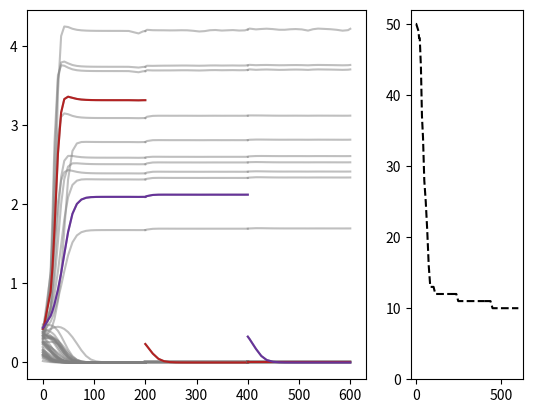

Source code (Python):
import numpy as np
import matplotlib.pyplot as plt
from scipy.integrate import solve_ivp

# THIS SIMPLE CODE EXPLORES THE TRAJECTORIES FOR A SPECIES-RICH COMMUNITY UNDER THE ALLEE EFFECT MODEL
# IT GENERATES RANDOM INITIAL CONDITIONS, PLOTS THE TIME EVOLUTION, AND THEN PERTURBS THE FINAL STATE AND 
# REPEATS THE PROCESS UP TO SIX TIMES - AS A SIMPLE VISUALIZATION OF POTENTIALLY DIFFERENT STABLE STATES
# [redacted]

mean_perturbation = 1.0
sigma_perturbation = 2.5

temps = 200

EPS=10.**-20 #Threshold of immigration

S=50

# DEFINING PARAMETERS:
varintra = 1.1
varinter = 1.1

# Intraspecies parameters: d, g, Aii
meand=0.1
vard=varintra 
meang=1.0  
varg=varintra
meanAii=0.5
varAii=varintra
meanBii = 0.1
varBii= varintra

#Intra-species arrays:
d=np.random.lognormal(mean=np.log(meand), sigma=np.log(vard), size=S)
g=np.random.lognormal(mean=np.log(meang), sigma=np.log(varg), size=S)
Aii=np.random.lognormal(mean=np.log(meanAii), sigma=np.log(varAii), size=S)
Bii=np.random.lognormal(mean=np.log(meanBii), sigma=np.log(varBii), size=S)

# interaction heterogeneity
varA = varinter
varB = varinter  

meanA = 0.0025
A=np.random.lognormal(mean=np.log(meanA), sigma=np.log(varA), size=(S,S)) 
np.fill_diagonal(A,Aii)

meanB = 0.001
B=np.random.lognormal(mean=np.log(meanB), sigma=np.log(varB), size=(S,S)) 
np.fill_diagonal(B,Bii)

def calculate_diversity(trajectories, threshold=0.01):
    # Count elements larger than the threshold for each time point
    diversity = [np.sum(timestep > threshold) for timestep in trajectories.T]
    return diversity
    
#####################################################################################################
# 1
#####################################################################################################

def run(S, tmax=temps, EPS=EPS,**kwargs ):

    def eqs(t,x):
        dx = (x*np.dot(A,x/(g + x)) ) - (d*x) - (x*(np.dot(B,x)))
        dx[x<=EPS]=np.maximum(0,dx[x<=EPS])  #if a species is below threshold, its abundance cannot keep decreasing
        return dx

    x0=[v*0.5 for v in np.random.random(S)]  
    sol=solve_ivp(fun=eqs, t_span=(0,tmax),y0=x0)
    time=sol.t
    trajectories=sol.y
    return time, trajectories

time,trajectories = run(S)   

finalstate1 = [m for m in trajectories[:,-1]]

# perturb one species

perturbed_state = finalstate1

# the perturbed has to be present: 

# Iterate through the list using enumerate to get both index and value
for chosen1, value in enumerate(finalstate1):
    if value > 0.01:
        break  # Stop the loop once the condition is met

perturbation=np.random.lognormal(mean=np.log(mean_perturbation), sigma=np.log(sigma_perturbation))

# find allee effect of that species:

AE = (Aii[chosen1] - (Bii[chosen1]*g[chosen1]) - d[chosen1]- np.sqrt( (Aii[chosen1] - (Bii[chosen1]*g[chosen1]) - d[chosen1])*(Aii[chosen1] - (Bii[chosen1]*g[chosen1]) - d[chosen1]) - (4*Bii[chosen1]*g[chosen1]*d[chosen1])  ) ) / (2*Bii[chosen1])

perturbed_state[chosen1] = AE - 0.1 # we decrease the abundance of one species

# DIVERSITY

div1 = calculate_diversity(trajectories, threshold=0.01)


#####################################################################################################
# 2
#####################################################################################################

def run(S, tmax=temps, EPS=EPS,**kwargs ):

    def eqs(t,x):
        dx = (x*np.dot(A,x/(g + x)) ) - (d*x) - (x*(np.dot(B,x)))
        dx[x<=EPS]=np.maximum(0,dx[x<=EPS])  #if a species is below threshold, its abundance cannot keep decreasing
        return dx

    x0=perturbed_state
    sol=solve_ivp(fun=eqs, t_span=(0,tmax),y0=x0)
    time2=sol.t
    trajectories2=sol.y
    return time2, trajectories2    

time2,trajectories2 = run(S)

t2 = [m+time[-1] for m in time2]

finalstate2 = [m for m in trajectories2[:,-1]]

# perturb one species

perturbation=np.random.lognormal(mean=np.log(mean_perturbation), sigma=np.log(sigma_perturbation))

perturbed_state2 = finalstate2

# the perturbed has to be present: 

# Iterate through the list using enumerate to get both index and value
for chosen2, value in enumerate(finalstate2):
    if value > 0.01:
        if chosen2 == chosen1:
            continue
        else:
            break  # Stop the loop once the condition is met

# find allee effect of that species:

AE = (Aii[chosen2] - (Bii[chosen2]*g[chosen2]) - d[chosen2]- np.sqrt( (Aii[chosen2] - (Bii[chosen2]*g[chosen2]) - d[chosen2])*(Aii[chosen2] - (Bii[chosen2]*g[chosen2]) - d[chosen2]) - (4*Bii[chosen2]*g[chosen2]*d[chosen2])  ) ) / (2*Bii[chosen2])

perturbed_state2[chosen2] =  AE - 0.1 # we decrease the abundance of one species


# DIVERSITY

div2 =calculate_diversity(trajectories2, threshold=0.01)

#####################################################################################################
# 3
#####################################################################################################

def run(S, tmax=temps, EPS=EPS,**kwargs ):

    def eqs(t,x):
        dx = (x*np.dot(A,x/(g + x)) ) - (d*x) - (x*(np.dot(B,x)))
        dx[x<=EPS]=np.maximum(0,dx[x<=EPS])  #if a species is below threshold, its abundance cannot keep decreasing
        return dx

    x0=perturbed_state2
    sol=solve_ivp(fun=eqs, t_span=(0,tmax),y0=x0)
    time2=sol.t
    trajectories2=sol.y
    return time2, trajectories2    

time3,trajectories3 = run(S)

t3 = [m+t2[-1] for m in time3]

# DIVERSITY

div3 = calculate_diversity(trajectories3, threshold=0.01)

finalstate3 = [m for m in trajectories3[:,-1]]


#####################################################################################################
#####################################################################################################

fig, (ax1, ax2) = plt.subplots(1, 2, gridspec_kw={'width_ratios': [3, 1]})

for i in range(len(trajectories)):
    ax1.plot(time,trajectories[i], linestyle = "-", color="gray", alpha=0.5)
ax1.plot(time,trajectories[chosen1],linestyle="-", color="firebrick", alpha=1)     
ax1.plot(time,trajectories[chosen2],linestyle="-", color="rebeccapurple", alpha=1)  
for i in range(len(trajectories2)):
    ax1.plot(t2,trajectories2[i], linestyle = "-", color="gray", alpha=0.5)
ax1.plot(t2,trajectories2[chosen1],linestyle="-", color="firebrick", alpha=1)  
ax1.plot(t2,trajectories2[chosen2],linestyle="-", color="rebeccapurple", alpha=1)  
for i in range(len(trajectories3)):
    ax1.plot(t3,trajectories3[i], linestyle = "-", color="gray", alpha=0.5)
ax1.plot(t3,trajectories3[chosen1],linestyle="-", color="firebrick", alpha=1)  
ax1.plot(t3,trajectories3[chosen2],linestyle="-", color="rebeccapurple", alpha=1)  

#ax2 = ax1.twinx()

ax2.plot(time,div1, linestyle = "--", color="black") 
ax2.plot(t2, div2, linestyle = "--", color="black")
ax2.plot(t3, div3, linestyle = "--", color="black")
    
ax2.set_ylim(0, ax2.get_ylim()[1])  # Setting the lower limit to 0


    
plt.show()
